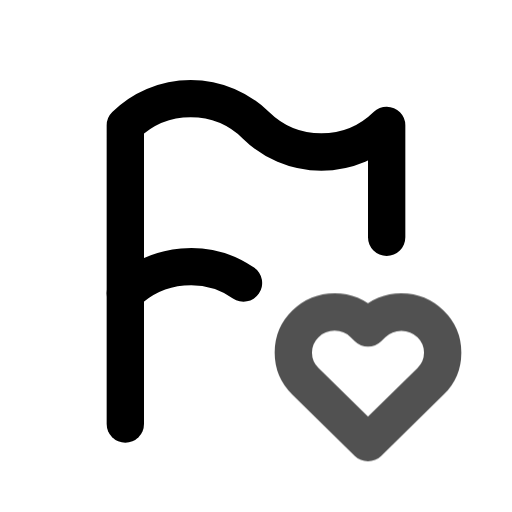
t = 0.00 s
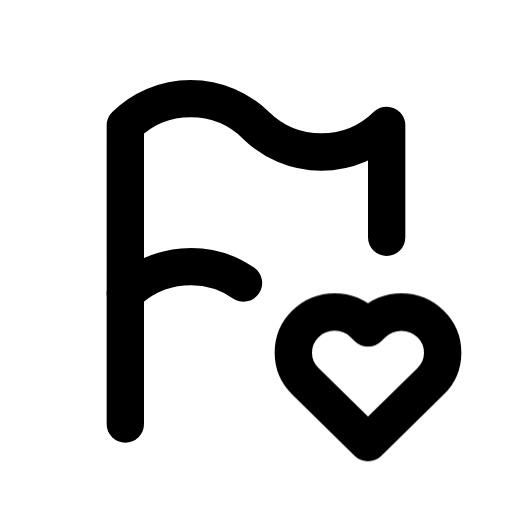
t = 0.80 s
t = 1.09 s: frame unchanged from t = 0.80 s, image omitted
t = 1.74 s: frame unchanged from t = 0.80 s, image omitted
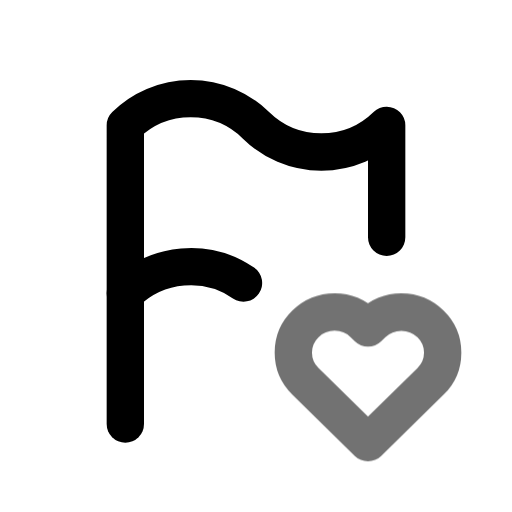
t = 2.26 s
t = 3.05 s: frame unchanged from t = 0.80 s, image omitted

The animated SVG that drew these frames (rendered in a browser with its animation timeline set to each time). Animation: 1 CSS @keyframes rule; one cycle of 3.45 s, repeats indefinitely.

<svg xmlns="http://www.w3.org/2000/svg" width="24" height="24" fill="none" stroke="currentColor" stroke-linecap="round" stroke-linejoin="round" stroke-width="2" viewBox="0 0 24 24">
    <!-- Generated by scripts/icon-expansion/generate.mjs -->
    <!-- Adapted from Tabler Icons 3.34.1.
MIT License

Copyright (c) 2020-2024 Paweł Kuna

Permission is hereby granted, free of charge, to any person obtaining a copy
of this software and associated documentation files (the "Software"), to deal
in the Software without restriction, including without limitation the rights
to use, copy, modify, merge, publish, distribute, sublicense, and/or sell
copies of the Software, and to permit persons to whom the Software is
furnished to do so, subject to the following conditions:

The above copyright notice and this permission notice shall be included in all
copies or substantial portions of the Software.

THE SOFTWARE IS PROVIDED "AS IS", WITHOUT WARRANTY OF ANY KIND, EXPRESS OR
IMPLIED, INCLUDING BUT NOT LIMITED TO THE WARRANTIES OF MERCHANTABILITY,
FITNESS FOR A PARTICULAR PURPOSE AND NONINFRINGEMENT. IN NO EVENT SHALL THE
AUTHORS OR COPYRIGHT HOLDERS BE LIABLE FOR ANY CLAIM, DAMAGES OR OTHER
LIABILITY, WHETHER IN AN ACTION OF CONTRACT, TORT OR OTHERWISE, ARISING FROM,
OUT OF OR IN CONNECTION WITH THE SOFTWARE OR THE USE OR OTHER DEALINGS IN THE
SOFTWARE. -->
    <style>
        @media (prefers-reduced-motion: no-preference) {
            @keyframes ira-exp-pulse { 0%, 100% { opacity: 1; } 22% { opacity: .45; } 40% { opacity: 1; } }
            [data-ira-motion="flag-heart"] { transform-box: fill-box; transform-origin: center; animation: ira-exp-pulse 2.65s ease-in-out -0.8s infinite; }
        }
    </style>
    <g transform="translate(1.5 1.5) scale(.875)"><path d="M11.33 13.447a5.001 5.001 0 0 0 -6.33 .553v-9a5 5 0 0 1 7 0a5 5 0 0 0 7 0v6"/><path d="M5 21v-7"/></g>
    <g data-ira-motion="flag-heart"><g transform="translate(1.5 1.5) scale(.875)"><path d="M18 22l3.35 -3.284a2.143 2.143 0 0 0 .005 -3.071a2.242 2.242 0 0 0 -3.129 -.006l-.224 .22l-.223 -.22a2.242 2.242 0 0 0 -3.128 -.006a2.143 2.143 0 0 0 -.006 3.071l3.355 3.296z"/></g></g>
</svg>
